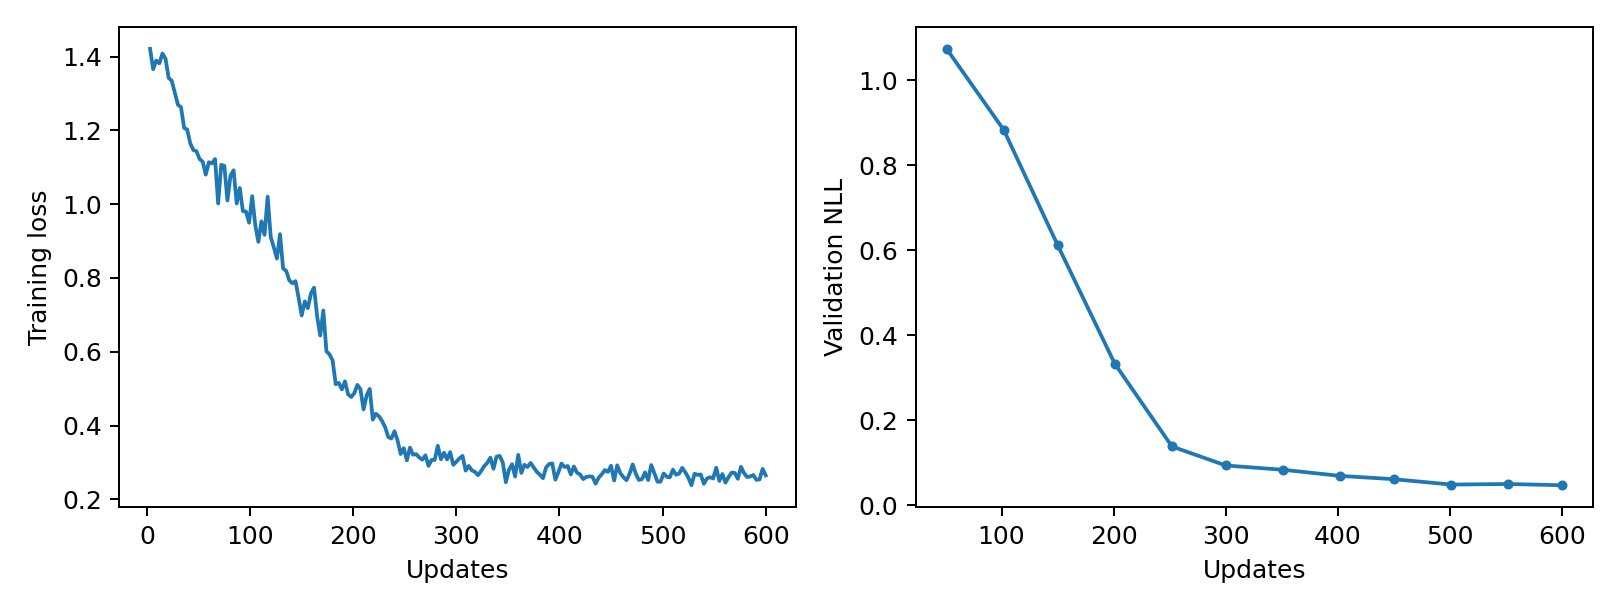

Data behind this chart, as committed beside it:
epoch, updates, train_loss, validation_nll, train_seconds, peak_gpu_mib
1, 3, 1.421, , 0.2397, 1196
2, 6, 1.366, , 0.2345, 1196
3, 9, 1.39, , 0.236, 1196
4, 12, 1.382, , 0.2392, 1196
5, 15, 1.409, , 0.2383, 1196
6, 18, 1.394, , 0.2384, 1196
7, 21, 1.343, , 0.2417, 1196
8, 24, 1.335, , 0.2428, 1196
9, 27, 1.302, , 0.2385, 1196
10, 30, 1.27, , 0.2368, 1196
11, 33, 1.263, , 0.2376, 1196
12, 36, 1.207, , 0.2369, 1196
13, 39, 1.202, , 0.2367, 1196
14, 42, 1.165, , 0.2344, 1196
15, 45, 1.147, , 0.2391, 1196
16, 48, 1.144, , 0.2363, 1196
17, 51, 1.122, 1.074, 0.2378, 1196
18, 54, 1.115, , 0.2342, 1196
19, 57, 1.08, , 0.2387, 1196
20, 60, 1.114, , 0.234, 1196
21, 63, 1.111, , 0.2374, 1196
22, 66, 1.122, , 0.2421, 1196
23, 69, 1.002, , 0.244, 1196
24, 72, 1.107, , 0.2425, 1196
25, 75, 1.104, , 0.2502, 1196
26, 78, 1.01, , 0.2448, 1196
27, 81, 1.078, , 0.2447, 1196
28, 84, 1.092, , 0.2433, 1196
29, 87, 1.002, , 0.2456, 1196
30, 90, 1.044, , 0.2446, 1196
31, 93, 0.9813, , 0.2461, 1196
32, 96, 0.9801, , 0.2396, 1196
33, 99, 0.9498, , 0.2475, 1196
34, 102, 1.022, 0.8827, 0.2468, 1196
35, 105, 0.9434, , 0.2473, 1196
36, 108, 0.8979, , 0.2451, 1196
37, 111, 0.9537, , 0.24, 1196
38, 114, 0.9171, , 0.247, 1196
39, 117, 1.02, , 0.2452, 1196
40, 120, 0.911, , 0.2518, 1196
41, 123, 0.8831, , 0.2525, 1196
42, 126, 0.8525, , 0.2485, 1196
43, 129, 0.9189, , 0.2481, 1196
44, 132, 0.8256, , 0.2464, 1196
45, 135, 0.8191, , 0.2475, 1196
46, 138, 0.7937, , 0.2497, 1196
47, 141, 0.7857, , 0.2535, 1196
48, 144, 0.7915, , 0.2491, 1196
49, 147, 0.747, , 0.2494, 1196
50, 150, 0.6982, 0.6121, 0.2538, 1196
51, 153, 0.7365, , 0.2489, 1196
52, 156, 0.7182, , 0.2447, 1196
53, 159, 0.7578, , 0.2528, 1196
54, 162, 0.7736, , 0.2481, 1196
55, 165, 0.696, , 0.2531, 1196
56, 168, 0.6441, , 0.2478, 1196
57, 171, 0.712, , 0.2497, 1196
58, 174, 0.6013, , 0.2413, 1196
59, 177, 0.5928, , 0.2444, 1196
60, 180, 0.5766, , 0.2455, 1196
... 140 more rows
